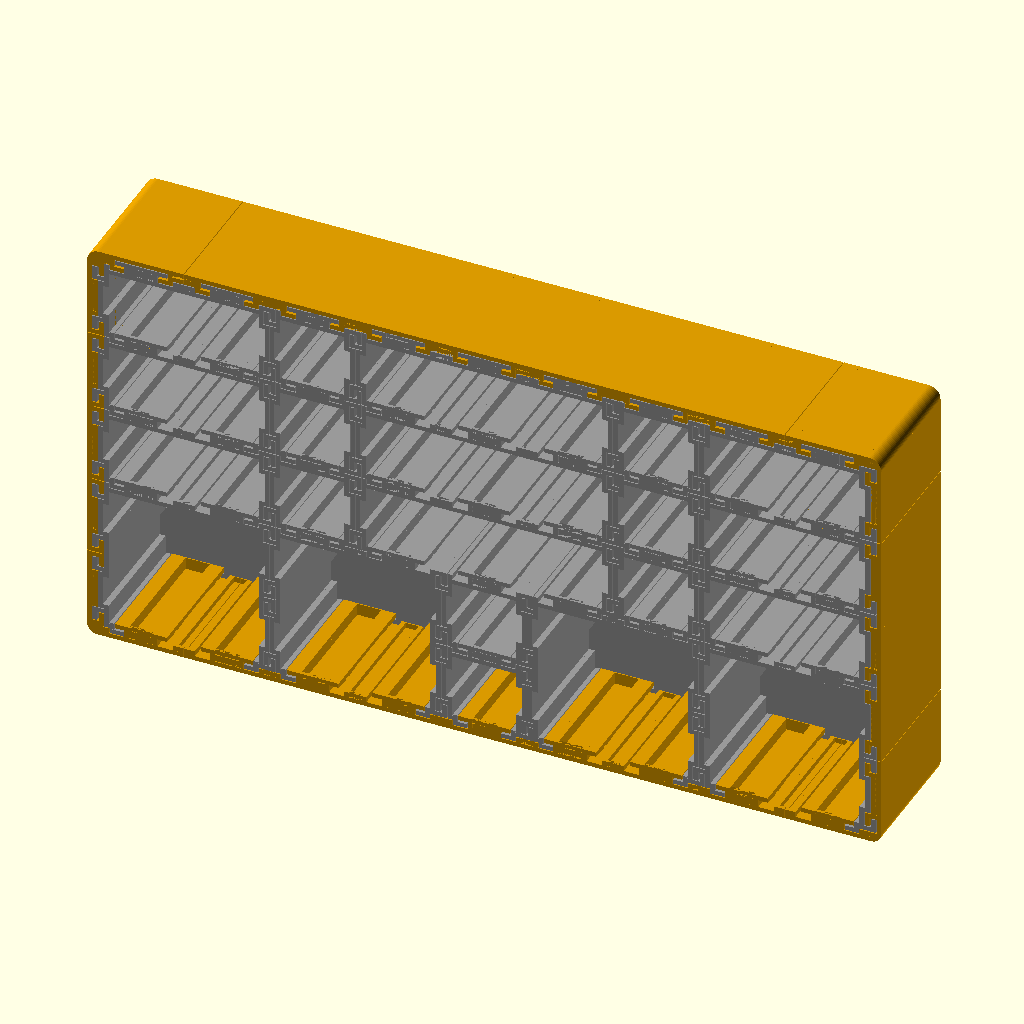
Cell 1 — every parameter at its default value.
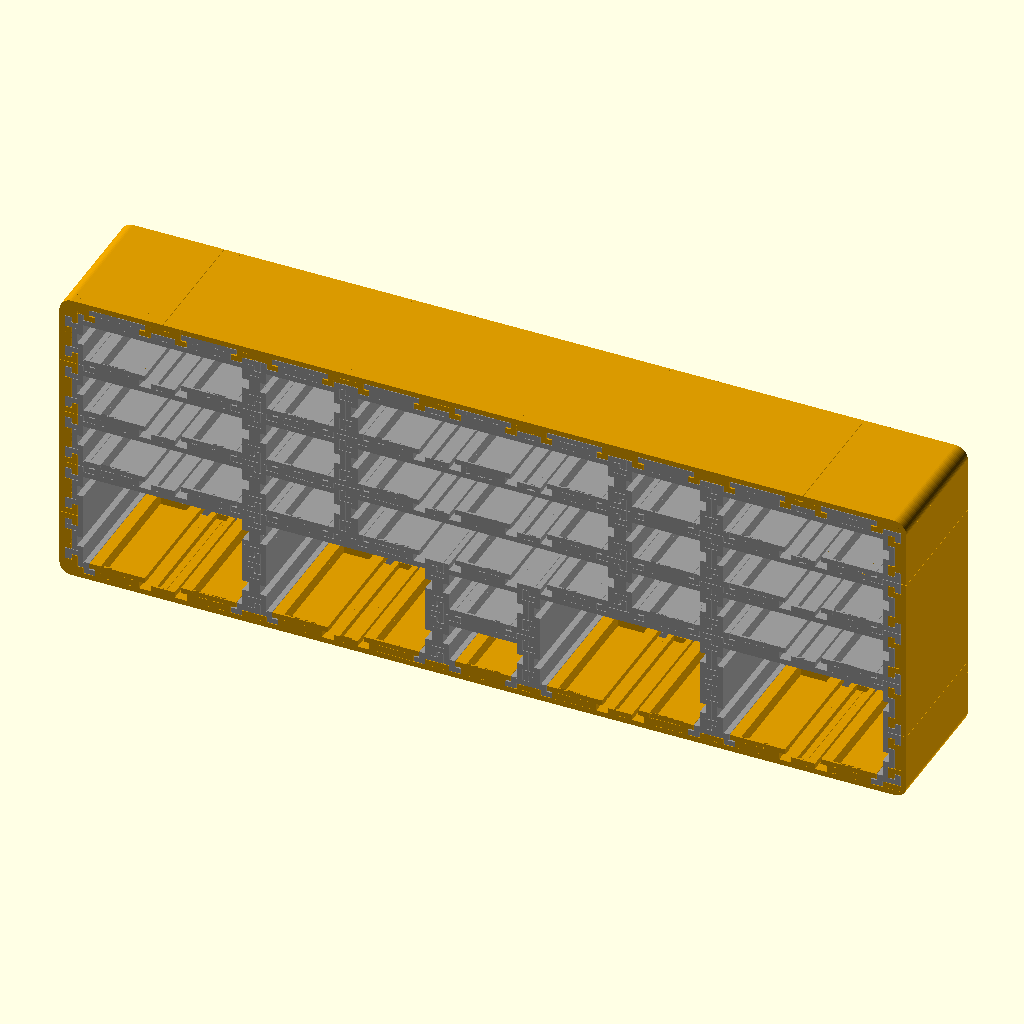
Cell 2 — lineW set to 1.2, the other parameters unchanged.
All cells are drawn from the same view direction (rotation 55°, 0°, 25°, orthographic, colour scheme Cornfield), but the view is re-fitted for each cell, so position and scale can differ between cells as well as the parameter.
The OpenSCAD source (prj/storage/bins copy.scad):
use <nz/nz.scad>


// TODO
//
// Frame
// [x] slide snaps
// [ ] drawer snaps
// [ ] drawer stops
// [ ] bottom hook inserts
// [x] improve fills
//   [x] bFill
//   [x] tBase
//   [x] lSide
//   [x] rSide
//   [x] tlSeamFill
//   [x] trSeamFill
//   [x] tlCorner?
//   [x] trCorner
// Drawers
// [ ] drawers
// [ ] wings
// [ ] ruffles
// [ ] snaps
// [ ] bin ridges?
// Bins
// [ ] bins
// [ ] grooves?
// Bonus
// [ ] either change `sliceN` API to use `align` or change `rect` and `box` to use `centerN`
// [ ] find better solution for adding fudge in `sliceN` functions


$fn = 60;


lineW = 0.6;
layerH0 = 0.45;
layerHN = 0.3;

fWall = lineW*2;
gap = 0.03;
fudge = 0.001;
fudge2 = 0.002;

// b - bin
// d - drawer
// f - frame
bSlopXY = 0.4;
bSlopZ = layerHN;
dSlopXY = 0.6;
dSlopZ = layerHN;
fSlopXY = 0.4;

top = layerHN*3;

bFloor = layerH0 + layerHN*3;
dFloor = layerH0 + layerHN*4;
fFloor = layerH0 + layerHN*3;

// s - snap
sPH = fSlopXY;  // *3/4;         // peak height
sPL = layerHN*2;                 // peak length
sLL = layerRelCeil(sPH);         // lock length
sRL = sLL*6;                     // ramp length
sIL = 0;  // max(sPL*2, sPH*4);  // inset length

bins = [2, 4];

hook = 2.5;  // fWall + fSlopXY/2;
claspW = hook + fWall*2 + fSlopXY/2;
claspD = fWall*2 + fSlopXY/2 + sPH;
hookD = claspD + fSlopXY/2;

function layerRelFloor(h) = div(h, layerHN)*layerHN;
function layerRelCeil(h) = div(h, layerHN)*layerHN + layerHN;
function layerAbsFloor(h) = max(0, div(h-layerH0, layerHN)*layerHN + layerH0);
function layerAbsCeil(h) = layerAbsFloor(h) + layerHN;

binXY = fWall*2 + claspD + fSlopXY + lineW*2 + dSlopXY;
binZ = layerAbsFloor(15);

drawerZ = binZ - layerH0 + layerHN*2 + dFloor;

fGrid = [binXY*(bins.x+1), fWall+hookD+drawerZ+dSlopZ, layerAbsCeil(binXY*bins.y+lineW*2+dSlopXY+fFloor)];



function fillAdjW    (w, flushSides=0) = abs(w) - (1-flushSides)*gap;
function fillWalls   (w, flushSides=0) = div(fillAdjW(w, flushSides) + fudge, fWall+gap);  // `fudge` compensates for some FP precision errors
function fillExtraW  (w, flushSides=0) = max(0, fillAdjW(w, flushSides) - fillWalls(w, flushSides)*(fWall+gap));  // ditto for `max(0, ...)`
function fillExtraGap(w, flushSides=0) = fillExtraW(w, flushSides) / (fillWalls(w, flushSides)*2 + 1-flushSides);
function fillGrid    (w, flushSides=0) = fillExtraGap(w, flushSides)*2 + fWall + gap;
function fillWall    (w, flushSides=0) = fillExtraGap(w, flushSides) + fWall;
function fillGap     (w, flushSides=0) = fillExtraGap(w, flushSides) + gap;



module sliceX(size, translate=[0,0]
, flushT=false, flushB=false, flushL=false, flushR=false
, centerX=false, centerY=false
, cutT=false, cutB=false, cutMid=false, cutAlt=false
) {
  x = abs(size.x);
  y = abs(size.y);
  flushSides = (flushL?1:0) + (flushR?1:0);
  flushEnds  = (flushT?1:0) + (flushB?1:0);
  flushEndOffset = (flushT?fudge/2:0) - (flushB?fudge/2:0);
  fillWalls = fillWalls(x, flushSides);
  fillGrid  = fillGrid (x, flushSides);
  fillWall  = fillWall (x, flushSides);
  fillGap   = fillGap  (x, flushSides);
  tx = translate.x + (centerX ? -size.x/2 : 0) + (size.x<0 ? size.x : 0);
  ty = translate.y + (centerY ? -size.y/2 : 0) + size.y/2;
  module antiChildren(dir) render() difference() {
    translate([flushL?-fudge:0, flushEndOffset]) rect([x+fudge*flushSides, y+fudge*flushEnds], [1,0]);  // bounds for gaps
    intersection() {
      translate([-tx, -ty]) hull() {
        translate([0, dir*y]) offset(delta=-gap) children();
        offset(delta=-gap) children();
      }
      translate([-fudge*2, gap*dir]) rect([x+fudge2*2, y], [1,0]);  // expose only top or bottom
    }
  }
  translate([tx, ty]) {
    if (fillWalls > 0) {
      if (cutMid) translate([flushL?-fudge:0, 0]) rect([x+fudge*flushSides, gap], [1,0]);
      for (i=[0:fillWalls-1]) {
        itx = fillGrid*i - (flushL ? fillGap : 0);
        if (i!=0) translate([itx, flushEndOffset]) rect([fillGap, y+fudge*flushEnds], [1,0]);
        if (cutT || cutB || cutAlt || is_num(cutAlt)) intersection() {
          translate([itx, flushEndOffset]) rect([fillWall+fillGap*2, y+fudge*flushEnds], [1,0]);  // one wall + both gaps
          if (cutT) antiChildren(-1) children();
          if (cutB) antiChildren(1) children();
          if (cutAlt || is_num(cutAlt)) antiChildren((mod(i+(is_num(cutAlt)?cutAlt:0), 2)*2-1)) children();
        }
      }
      if (!flushL) translate([0, flushEndOffset]) rect([fillGap, y+fudge*flushEnds], [1,0]);
      if (!flushR) translate([x-fillGap, flushEndOffset]) rect([fillGap, y+fudge*flushEnds], [1,0]);
    }
    else rect([x, y]);
  }
}

module sliceY(size, translate=[0,0]
, flushT=false, flushB=false, flushL=false, flushR=false
, centerX=false, centerY=false
, cutL=false, cutR=false, cutMid=false, cutAlt=false
) rotate(90) sliceX([size.y, -size.x], [translate.y, -translate.x]
  , flushT=flushL, flushB=flushR, flushL=flushB, flushR=flushT
  , centerX=centerY, centerY=centerX
  , cutT=cutL, cutB=cutR, cutMid=cutMid, cutAlt=cutAlt
  ) rotate(-90) children();

module eSliceX(h, size, translate=[0,0]
, flushT=false, flushB=false, flushL=false, flushR=false
, centerX=false, centerY=false, centerZ=false
, cutT=false, cutB=false, cutMid=false, cutAlt=false
) translate([0, 0, (centerZ?-h/2:0)+(h<0?h:0)])
    if (cutAlt || is_num(cutAlt)) for (i=[0:abs(h)/layerHN-1])
      translate([0, 0, layerHN*i]) extrude(layerHN+(abs(h)/layerHN-1?fudge:0)) sliceX(size, translate
      , flushT=flushT, flushB=flushB, flushL=flushL, flushR=flushR
      , centerX=centerX, centerY=centerY
      , cutT=cutT, cutB=cutB, cutMid=cutMid, cutAlt=mod(i+(is_num(cutAlt)?cutAlt:0), 2)
      ) children();
    else extrude(abs(h)+fudge) sliceX(size, translate
      , flushT=flushT, flushB=flushB, flushL=flushL, flushR=flushR
      , centerX=centerX, centerY=centerY
      , cutT=cutT, cutB=cutB, cutMid=cutMid
      );

module eSliceY(h, size, translate=[0,0]
, flushT=false, flushB=false, flushL=false, flushR=false
, centerX=false, centerY=false, centerZ=false
, cutL=false, cutR=false, cutMid=false, cutAlt=false
) translate([0, 0, (centerZ?-h/2:0)+(h<0?h:0)])
    if (cutAlt || is_num(cutAlt)) for (i=[0:abs(h)/layerHN-1])
      translate([0, 0, layerHN*i]) extrude(layerHN+(abs(h)/layerHN-1?fudge:0)) sliceY(size, translate
      , flushT=flushT, flushB=flushB, flushL=flushL, flushR=flushR
      , centerX=centerX, centerY=centerY
      , cutL=cutL, cutR=cutR, cutMid=cutMid, cutAlt=mod(i+(is_num(cutAlt)?cutAlt:0), 2)
      ) children();
    else extrude(abs(h)+fudge) sliceY(size, translate
      , flushT=flushT, flushB=flushB, flushL=flushL, flushR=flushR
      , centerX=centerX, centerY=centerY
      , cutL=cutL, cutR=cutR, cutMid=cutMid
      );

module eSlice(h, size, translate=[0,0]
, flushT=false, flushB=false, flushL=false, flushR=false
, centerX=false, centerY=false, centerZ=false
, cutT=false, cutB=false, cutL=false, cutR=false
, cutMidX=false, cutMidY=false, cutAltX=false, cutAltY=false
) if (fillExtraGap(size.x, (flushL?1:0)+(flushR?1:0)) < fillExtraGap(size.y, (flushT?1:0)+(flushB?1:0)))
    eSliceX(h, size, translate
    , flushT=flushT, flushB=flushB, flushL=flushL, flushR=flushR
    , centerX=centerX, centerY=centerY, centerZ=centerZ
    , cutT=cutT, cutB=cutB, cutMid=cutMidX, cutAlt=cutAltX
    ) children();
  else
    eSliceY(h, size, translate
    , flushT=flushT, flushB=flushB, flushL=flushL, flushR=flushR
    , centerX=centerX, centerY=centerY, centerZ=centerZ
    , cutL=cutL, cutR=cutR, cutMid=cutMidY, cutAlt=cutAltY
    ) children();



// intermediate calculations
fTopOY = fGrid.y/2 - fSlopXY/4;
fSideOX = fGrid.x/2 - claspD/2 - fSlopXY/2;
fBulgeOX = fGrid.x/2 - fSlopXY/4;
fBulgeOY = fTopOY - claspW - fSlopXY/2;
fBulgeIY = fBulgeOY - fWall;
fWallGrid = fWall + fSlopXY/2;
fWall2 = fWallGrid + fWall;



module hook(dir, d=hookD, hang=gap) translate([-dir*claspW/2, 0]) {
  translate([0, -hang]) rect([fWall*dir, d+hang]);
  translate([0, d]) rect([(fWall+hook)*dir, -fWall]);
}

module snap(dir, d=hookD, hang=gap) {
  extrude(fGrid.z) translate([-dir*claspW/2, -hang]) rect([fWall*dir, d+hang]);
  translate([-dir*claspW/2, d]) rotate([180,270,0]) extrude((fWall+hook)*dir) children();
}

// module bump() polygon(
// [ [                          0               , 0        ]
// , [                          0               , fWall    ]
// , [layerAbsFloor(        sIL+sRL+sPL        ), fWall    ]
// , [layerAbsFloor(        sIL+sRL+sPL  +sPH  ), fWall+sPH]
// , [layerAbsCeil (        sIL+sRL+sPL*2+sPH  ), fWall+sPH]
// , [layerAbsCeil (        sIL+sRL+sPL*2+sPH*2), fWall    ]
// , [layerAbsFloor(fGrid.z-sIL-sRL-sPL*2-sPH*2), fWall    ]
// , [layerAbsFloor(fGrid.z-sIL-sRL-sPL*2-sPH  ), fWall+sPH]
// , [layerAbsCeil (fGrid.z-sIL-sRL-sPL  -sPH  ), fWall+sPH]
// , [layerAbsCeil (fGrid.z-sIL-sRL-sPL        ), fWall    ]
// , [              fGrid.z                     , fWall    ]
// , [              fGrid.z                     , 0        ]
// ]);

// module dent() polygon(
// [ [                      0                     , 0        ]
// , [                      0                     , fWall    ]
// , [layerAbsFloor(        sIL                  ), fWall    ]
// , [layerAbsFloor(        sIL+sRL              ), fWall+sPH]
// , [layerAbsFloor(        sIL+sRL  +sPL        ), fWall+sPH]
// , [layerAbsFloor(        sIL+sRL  +sPL  +sPH*1), fWall    ]
// , [layerAbsCeil (        sIL+sRL  +sPL*2+sPH*1), fWall    ]
// , [layerAbsCeil (        sIL+sRL  +sPL*2+sPH*2), fWall+sPH]
// , [layerAbsCeil (        sIL+sRL  +sPL*3+sPH*2), fWall+sPH]
// , [layerAbsCeil (        sIL+sRL*2+sPL*3+sPH*2), fWall    ]
// , [layerAbsFloor(fGrid.z-sIL-sRL*2-sPL*3-sPH*2), fWall    ]
// , [layerAbsFloor(fGrid.z-sIL-sRL  -sPL*3-sPH*2), fWall+sPH]
// , [layerAbsFloor(fGrid.z-sIL-sRL  -sPL*2-sPH*2), fWall+sPH]
// , [layerAbsFloor(fGrid.z-sIL-sRL  -sPL*2-sPH*1), fWall    ]
// , [layerAbsCeil (fGrid.z-sIL-sRL  -sPL  -sPH*1), fWall    ]
// , [layerAbsCeil (fGrid.z-sIL-sRL  -sPL        ), fWall+sPH]
// , [layerAbsCeil (fGrid.z-sIL-sRL              ), fWall+sPH]
// , [layerAbsCeil (fGrid.z-sIL                  ), fWall    ]
// , [              fGrid.z                       , fWall    ]
// , [              fGrid.z                       , 0        ]
// ]);

module bump() polygon(
[ [        0                          , 0        ]
, [        0                          , fWall    ]
, [layerH0-layerHN+sIL+sRL+sPL        , fWall    ]
, [layerH0-layerHN+sIL+sRL+sPL  +sLL  , fWall+sPH]  // peak
, [layerH0-layerHN+sIL+sRL+sPL*2+sLL  , fWall+sPH]  // peak
, [layerH0-layerHN+sIL+sRL+sPL*2+sLL*2, fWall    ]
, [        fGrid.z-sIL-sRL-sPL*2-sLL*2, fWall    ]
, [        fGrid.z-sIL-sRL-sPL*2-sLL  , fWall+sPH]  // peak
, [        fGrid.z-sIL-sRL-sPL  -sLL  , fWall+sPH]  // peak
, [        fGrid.z-sIL-sRL-sPL        , fWall    ]
, [        fGrid.z                    , fWall    ]
, [        fGrid.z                    , 0        ]
]);

module dent() polygon(
[ [        0                            , 0        ]
, [        0                            , fWall    ]
, [layerH0-layerHN+sIL                  , fWall    ]
, [layerH0-layerHN+sIL+sRL              , fWall+sPH]
, [layerH0-layerHN+sIL+sRL  +sPL        , fWall+sPH]
, [layerH0-layerHN+sIL+sRL  +sPL  +sLL  , fWall    ]  // peak
, [layerH0-layerHN+sIL+sRL  +sPL*2+sLL  , fWall    ]  // peak
, [layerH0-layerHN+sIL+sRL  +sPL*2+sLL*2, fWall+sPH]
, [layerH0-layerHN+sIL+sRL  +sPL*3+sLL*2, fWall+sPH]
, [layerH0-layerHN+sIL+sRL*2+sPL*3+sLL*2, fWall    ]
, [        fGrid.z-sIL-sRL*2-sPL*3-sLL*2, fWall    ]
, [        fGrid.z-sIL-sRL  -sPL*3-sLL*2, fWall+sPH]
, [        fGrid.z-sIL-sRL  -sPL*2-sLL*2, fWall+sPH]
, [        fGrid.z-sIL-sRL  -sPL*2-sLL  , fWall    ]  // peak
, [        fGrid.z-sIL-sRL  -sPL  -sLL  , fWall    ]  // peak
, [        fGrid.z-sIL-sRL  -sPL        , fWall+sPH]
, [        fGrid.z-sIL-sRL              , fWall+sPH]
, [        fGrid.z-sIL                  , fWall    ]
, [        fGrid.z                      , fWall    ]
, [        fGrid.z                      , 0        ]
]);

// module tHooks()             flipX() translate([fSideOX-fWallGrid-claspW/2, fTopOY-fWallGrid])       hook( 1);
module bHooks() rotate(180) flipX() translate([fSideOX-fWallGrid-claspW/2, fTopOY+fWallGrid-hookD]) hook(-1);
// module lHooks() rotate(90)  flipX() translate([fTopOY-claspW/2, fSideOX]) hook( 1);
// module rHooks() rotate(270) flipX() translate([fTopOY-claspW/2, fSideOX]) hook(-1);

// module blHook(d=hookD, hang=gap) rotate(180) translate([ fSideOX-fWallGrid-claspW/2, fTopOY+fWallGrid-hookD]) hook(-1, d, hang);
// module brHook(d=hookD, hang=gap) rotate(180) translate([-fSideOX+fWallGrid+claspW/2, fTopOY+fWallGrid-hookD]) hook( 1, d, hang);

module tSnaps()             flipX() translate([fSideOX-fWallGrid-claspW/2, fTopOY-fWallGrid])       snap( 1) dent();
module bSnaps() rotate(180) flipX() translate([fSideOX-fWallGrid-claspW/2, fTopOY+fWallGrid-hookD]) snap(-1) bump();
module lSnaps() rotate(90)  flipX() translate([fTopOY-claspW/2, fSideOX]) snap( 1) dent();
module rSnaps() rotate(270) flipX() translate([fTopOY-claspW/2, fSideOX]) snap(-1) bump();

module blSnap(d=hookD, hang=gap) rotate(180) translate([ fSideOX-fWallGrid-claspW/2, fTopOY+fWallGrid-hookD]) snap(-1, d, hang) bump();
module brSnap(d=hookD, hang=gap) rotate(180) translate([-fSideOX+fWallGrid+claspW/2, fTopOY+fWallGrid-hookD]) snap( 1, d, hang) bump();

// bSnaps();



module tlSeamFill(l) translate([fGrid.x*l-fBulgeOX, claspD-fTopOY]) {
  rB = [fBulgeOX-fSideOX+fWall2, -claspD];
  rL = rB - [fWall, -fWall];
  extrude(fFloor) rect(rB);
  translate([0, 0, fGrid.z-top]) difference() {
    hull() {
      extrude(top) rect(rB);
      extrude(rL.y) rect([rB.x, -fWall]);
    }
    translate([0, -fWall]) {
      eSliceX(rL.y, rL, flushL=true);
      eSliceX(top, [rL.x, rL.y+fWall], flushL=true, cutAlt=true);
      // doesn't seem to be ncessary:
      // eSliceY(top, [rL.x, -fWall], translate=[0, rL.y+fWall], flushL=true, flushT=true, flushB=true);
    }
  }
}

module trSeamFill(r) translate([fGrid.x*r+fBulgeOX, claspD-fTopOY]) {
  rB = [fSideOX-fBulgeOX-fWall2, -claspD];
  rL = rB - [-fWall, -fWall];
  extrude(fFloor) rect(rB);
  translate([0, 0, fGrid.z-top]) difference() {
    hull() {
      extrude(top) rect(rB);
      extrude(rL.y) rect([rB.x, -fWall]);
    }
    translate([0, -fWall]) {
      eSliceX(rL.y, rL, flushR=true);
      eSliceX(top, [rL.x, rL.y+fWall], flushR=true, cutAlt=true);
      // doesn't seem to be ncessary:
      // eSliceY(top, [rL.x, -fWall], translate=[0, rL.y+fWall], flushR=true, flushT=true, flushB=true);
    }
  }
}

module bFill() translate([0, fTopOY-fWall2]) {
  rB = [fSideOX*2-fSlopXY-claspW*2, hookD+fWall];
  rL = rB - [fWall*2, fWall];
  extrude(fFloor) rect(rB, [0,1]);
  translate([0, 0, fGrid.z-top]) difference() {
    hull() {
      extrude(top) rect(rB, [0,1]);
      extrude(-rL.y) rect([rB.x, fWall], [0,1]);
    }
    translate([0, fWall]) {
      eSliceX(-rL.y, rL, centerX=true);
      eSliceX(top, [rL.x, rL.y-fWall], centerX=true, cutAlt=true);
      eSliceY(top, [rL.x, fWall], translate=[0, rL.y-fWall], flushT=true, flushB=true, centerX=true, cutAlt=true);
    }
  }
}

module bSeamFill() translate([fGrid.x/2, fTopOY-fWall2]) {
  rB = [claspD+fWallGrid*2, fWall2];
  rL = rB - [fWall*2, fWall];
  extrude(fFloor) rect(rB, [0,1]);
  translate([0, 0, fGrid.z-top]) difference() {
    hull() {
      extrude(top) rect(rB, [0,1]);
      extrude(-rL.y) rect([rB.x, fWall], [0,1]);
    }
    translate([0, fWall]) {
      eSliceX(-rL.y, rL, centerX=true);
      eSliceY(top, rL, flushT=true, centerX=true, cutAlt=true);
    }
  }
}

module blSeamFill(l) translate([fGrid.x*l-fBulgeOX, fTopOY-fWall2]) {
  rB = [fBulgeOX-fSideOX+fWall, fWall2];
  rL = rB - [fWall, fWall];
  extrude(fFloor) rect(rB);
  translate([0, 0, fGrid.z-top]) difference() {
    hull() {
      extrude(top) rect(rB);
      extrude(-rL.y) rect([rB.x, fWall]);
    }
    translate([0, fWall]) {
      eSliceX(-rL.y, rL, flushL=true);
      eSliceY(top, rL, flushT=true, flushL=true);
    }
  }
}

module brSeamFill(r) translate([fGrid.x*r+fBulgeOX, fTopOY-fWall2]) {
  rB = [fSideOX-fBulgeOX-fWall, fWall2];
  rL = rB - [-fWall, fWall];
  extrude(fFloor) rect(rB);
  translate([0, 0, fGrid.z-top]) difference() {
    hull() {
      extrude(top) rect(rB);
      extrude(-rL.y) rect([rB.x, fWall]);
    }
    translate([0, fWall]) {
      eSliceX(-rL.y, rL, flushR=true);
      eSliceY(top, rL, flushT=true, flushR=true);
    }
  }
}



module tBase(l=0, r=0) if (l<=r) for (i=[l:r]) translate([fGrid.x*i, 0]) {
  bSnaps();
  if (i!=r) translate([fGrid.x/2, claspD-fTopOY]) {
    rB = [claspD+fWall2*2+fSlopXY, -claspD];
    rL = rB - [fWall*2, -fWall];
    extrude(fFloor) rect(rB, [0,1]);
    translate([0, 0, fGrid.z-top]) difference() {
      hull() {
        extrude(top) rect(rB, [0,1]);
        extrude(rL.y) rect([rB.x, -fWall], [0,1]);
      }
      translate([0, -fWall]) {
        eSliceX(rL.y, rL, centerX=true);
        eSliceX(top, [rL.x, rL.y+fWall], centerX=true, cutAlt=true);
        eSliceY(top, [rL.x, -fWall], translate=[0, rL.y+fWall], flushT=true, flushB=true, centerX=true, cutAlt=true);
      }
    }
  }
}

module bBase(l=0, r=0) if (l<=r) for (i=[l:r]) translate([fGrid.x*i, 0]) {
  extrude(fGrid.z) flipX() translate([fGrid.x/2-claspD/2-fSlopXY/2, fGrid.y/2-fSlopXY/4]) rect([-fWall, -fWall2]);
  tSnaps();
  if (i!=r) bSeamFill();
  bFill();
}



module tSide(l=0, r=0) {
  if (l<=r) {
    extrude(fGrid.z) translate([fGrid.x*l-fBulgeOX, hookD+fSlopXY/4-fGrid.y/2-fWallGrid]) rect([fGrid.x*(r-l)+fBulgeOX*2, fWall]);
    tlSeamFill(l);
    trSeamFill(r);
  }
  tBase(l=l, r=r);
}

module bSide(l=0, r=0) {
  if (l<=r) {
    extrude(fGrid.z) translate([fGrid.x*l-fBulgeOX, fTopOY-fWallGrid]) rect([fGrid.x*(r-l)+fBulgeOX*2, -fWall]);
    blSeamFill(l);
    brSeamFill(r);
  }
  bBase(l=l, r=r);
}

module lSide(b=0, t=0) if (b<=t) {
  extrude(fGrid.z) translate([fSideOX, fGrid.y*b-fTopOY]) rect([-fWall, fGrid.y*(t-b)+fTopOY*2]);
  for (i=[b:t]) translate([0, fGrid.y*i]) rSnaps();
  extrude(fFloor) for (i=[b:t]) if (i!=b) translate([fSideOX-fWall, fGrid.y*(i-0.5)]) rect([claspD+fWallGrid, fWall2], [1,0]);
  for (i=[b:t]) translate([fBulgeOX+(fSideOX-fBulgeOX-fWall), fGrid.y*i]) {
    rB = [-fSideOX+fBulgeOX+fWall, fTopOY*2-claspW*2-fSlopXY];
    rL = rB - [fWall, 0];
    extrude(fFloor) rect(rB, [1,0]);
    translate([0, 0, fGrid.z-top]) difference() {
      hull() {
        extrude(top) rect(rB, [1,0]);
        extrude(-rL.x) rect([fWall, rB.y], [1,0]);
      }
      translate([fWall, 0]) {
        eSliceY(-rL.x, rL, flushT=true, flushB=true, centerY=true);
        eSliceY(top, [rL.x-fWall, rL.y-fWall*2], centerY=true, cutAlt=true);
        eSliceX(top, [fWall, rL.y-fWall*2], translate=[rL.x-fWall, 0], flushL=true, flushR=true, centerY=true, cutAlt=true);
      }
    }
  }
}

module rSide(b=0, t=0) if (b<=t) {
  extrude(fGrid.z) translate([-fSideOX, fGrid.y*b-fTopOY]) rect([fWall, fGrid.y*(t-b)+fTopOY*2]);
  for (i=[b:t]) translate([0, fGrid.y*i]) lSnaps();
  for (i=[b:t]) translate([-fBulgeOX+(fBulgeOX+fWall-fSideOX), fGrid.y*i]) {
    rB = [-fBulgeOX-fWall+fSideOX, fTopOY*2-claspW*2+fWall*2];
    rL = rB - [-fWall, fWall*2];
    extrude(fFloor) rect(rB, [1,0]);
    translate([0, 0, fGrid.z-top]) difference() {
      hull() {
        extrude(top) rect(rB, [1,0]);
        extrude(rL.x) rect([-fWall, rB.y], [1,0]);
      }
      translate([-fWall, 0]) {
        eSliceY(rL.x, rL, centerY=true);
        eSliceY(top, [rL.x+fWall, rL.y], centerY=true, cutAlt=true);
        eSliceX(top, [-fWall, rL.y], translate=[rL.x+fWall, 0], flushL=true, flushR=true, centerY=true, cutAlt=true);
      }
    }
  }
}



module corner(edge, r, align) translate([(fGrid.x-edge)*align.x, (fGrid.y-fTopOY)*align.y]) difference() {
  circle(r=r);
  circle(r=r-fWall);
  translate([0, -align.y*(r-fWall)]) rect([r*2*align.x, r*2*align.y]);
  translate([-align.x*(r-fWall), 0]) rect([r*2*align.x, r*2*align.y]);
}

module cornerMask(edge, r, align) translate([(fGrid.x-edge)*align.x, (fGrid.y-fTopOY)*align.y]) {
  circle(r=r);
  translate([0, -align.y*r]) rect([(fGrid.x/2+edge)*align.x, (fGrid.y+r-fSlopXY/4)*align.y]);
  translate([-align.x*r, 0]) rect([(fGrid.x/2+edge+r)*align.x, (fGrid.y-fSlopXY/4)*align.y]);
}

module cornerFloor(edge, r, size, align) intersection() {
  translate([(fGrid.x-edge-r)*align.x, (fGrid.y-fTopOY-r)*align.y]) rect([size.x*align.x, size.y*align.y]);
  cornerMask(edge, r, align);
}



module tlCorner(b=-1, r=1) {
  edge = fSideOX + fWallGrid;
  fillet = claspD + fSlopXY/2;
  if (1 <= r) {
    extrude(fGrid.z) {
      translate([fGrid.x-edge, hookD+fSlopXY/4-fGrid.y/2-fWallGrid]) rect([fGrid.x*(r-1)+fBulgeOX+edge, fWall]);
      corner(edge, fillet, [1,-1]);
    }
    trSeamFill(r);
    rIB = [claspD+fWallGrid*3, -fillet+fSlopXY/2];
    rIL = [fWall+fSlopXY, rIB.y+fWall];
    rOB = [claspD+fWallGrid, -fillet-fWall];
    rOL = rOB - [fWall, -fWall*2];
    align = [1, -1];
    tx = fGrid.x-edge-fillet;
    ty = -fGrid.y+fTopOY+fillet;
    extrude(fFloor) {
      intersection() {
        translate([tx, ty]) rect(rIB);
        cornerMask(edge, fillet, align);
      }
      intersection() {
        translate([tx, ty]) rect(rOB);
        cornerMask(edge, fillet, align);
      }
    }
    translate([0, 0, fGrid.z-top]) difference() {
      intersection() {
        translate([tx, ty]) {
          hull() {
            extrude(top) rect(rIB);
            extrude(rIL.y) rect([rIB.x, -fWall]);
          }
          hull() {
            extrude(top) rect([rOB.x, rOB.y+fWall]);
            extrude(rOL.y) rect([rOB.x, -fWall]);
          }
        }
        extrude((min(rIL.y, rOL.y)-top)*2, center=true) cornerMask(edge, fillet, align);
      }
      eSliceX(rOL.y, rOL, translate=[tx+fWall, ty-fWall], flushR=true);
      eSliceX(rIL.y, rIL, translate=[tx+rOB.x, ty-fWall]);
      eSliceX(top, rOL, translate=[tx+fWall, ty-fWall], flushR=true, cutAlt=1) offset(delta=-fWall) cornerMask(edge, fillet, align);
      eSliceX(top, [rIL.x, rIL.y+fWall], translate=[tx+rOB.x, ty-fWall], cutAlt=1);
      eSliceY(top, [rIL.x, -fWall], translate=[tx+rOB.x, ty+rIL.y], flushT=true, flushB=true, cutAlt=true);
    }
  }
  tBase(l=1, r=r);
  lSide(b=b, t=-1);
}

module trCorner(b=-1, l=-1) {
  edge = fSideOX + fWallGrid;
  fillet = claspD + fSlopXY/2;
  if (l <= -1) {
    extrude(fGrid.z) {
      translate([edge-fGrid.x, hookD+fSlopXY/4-fGrid.y/2-fWallGrid]) rect([fGrid.x*(l+1)-fBulgeOX-edge, fWall]);
      corner(edge, fillet, [-1,-1]);
    }
    tlSeamFill(l);
    rB = [-claspD-fWallGrid*3, -fillet+fSlopXY/2];
    rL = rB - [-fWall*2, -fWall];
    align = [-1, -1];
    tx = -fGrid.x+edge+fillet;
    ty = -fGrid.y+fTopOY+fillet;
    extrude(fFloor) intersection() {
      translate([tx, ty]) rect(rB);
      cornerMask(edge, fillet, align);
    }
    translate([0, 0, fGrid.z-top]) difference() {
      intersection() {
        translate([tx, ty]) hull() {
          extrude(top) rect(rB);
          extrude(rL.y) rect([rB.x, -fWall]);
        }
        extrude((rL.y-top)*2, center=true) cornerMask(edge, fillet, align);
      }
      eSliceX(rL.y, rL, translate=[tx-fWall, ty-fWall]);
      eSliceX(top, [rL.x, rL.y+fWall], translate=[tx-fWall, ty-fWall], cutAlt=true) offset(delta=-fWall) cornerMask(edge, fillet, align);
      eSliceY(top, [rL.x, -fWall], translate=[tx-fWall, ty+rL.y], flushT=true, flushB=true, cutAlt=1) offset(delta=-fWall) cornerMask(edge, fillet, align);
    }
  }
  tBase(l=l, r=-1);
  rSide(b=b, t=-1);
}

module blCorner(t=1, r=1) {
  edge = fGrid.x/2 + claspD/2 - fWallGrid;
  fillet = fWallGrid*2;
  if (1 <= r) {
    extrude(fGrid.z) {
      translate([fGrid.x-edge, fTopOY-fWallGrid]) rect([fGrid.x*(r-1)+fBulgeOX+edge, -fWall]);
      corner(edge, fillet, [1,1]);
    }
    brSeamFill(r);
    rIB = [claspD+fWallGrid*2, fillet-fSlopXY/2];
    rIL = [fSlopXY/2, rIB.y-fWall];
    rOB = [claspD+fWallGrid, fillet+fWall];
    rOL = rOB - [fWall, fWall*2];
    align = [1, 1];
    tx = fGrid.x-edge-fillet;
    ty = fGrid.y-fTopOY-fillet;
    extrude(fFloor) {
      intersection() {
        translate([tx, ty]) rect(rIB);
        cornerMask(edge, fillet, align);
      }
      intersection() {
        translate([tx, ty]) rect(rOB);
        cornerMask(edge, fillet, align);
      }
    }
    translate([0, 0, fGrid.z-top]) difference() {
      intersection() {
        translate([tx, ty]) {
          hull() {
            extrude(top) rect(rIB);
            // extrude(-rIL.y) rect([rIB.x, fWall]);  // too narrow to print
          }
          hull() {
            extrude(top) rect([rOB.x, rOB.y-fWall]);
            extrude(-rOL.y) rect([rOB.x, fWall]);
          }
        }
        extrude((max(rIL.y, rOL.y)+top)*2, center=true) cornerMask(edge, fillet, align);
      }
      // eSliceX(rIL.y, rIL, translate=[tx+claspD+fWallGrid, ty-fWall]);
      eSliceX(-rOL.y, rOL, translate=[tx+fWall, ty+fWall], flushR=true);
      eSliceY(top, rIL, translate=[tx+claspD+fWallGrid, ty+fWall], flushT=true, cutAlt=true);
      eSliceX(top, rOL, translate=[tx+fWall, ty+fWall], flushR=true, cutAlt=1) offset(delta=-fWall) cornerMask(edge, fillet, align);
    }
  }
  bBase(l=1, r=r);
  lSide(b=1, t=t);
}

module brCorner(t=1, l=-1) {
  edge = fGrid.x/2 + claspD/2 - fWallGrid;
  fillet = fWallGrid*2;
  if (l <= -1) {
    extrude(fGrid.z) {
      translate([edge-fGrid.x, fTopOY-fWallGrid]) rect([fGrid.x*(l+1)-fBulgeOX-edge, -fWall]);
      corner(edge, fillet, [-1,1]);
    }
    blSeamFill(l);
    rB = [-claspD-fWallGrid*2, fillet-fSlopXY/2];
    rL = rB - [-fWall*2, +fWall];
    align = [-1, 1];
    tx = -fGrid.x+edge+fillet;
    ty = fGrid.y-fTopOY-fillet;
    extrude(fFloor) intersection() {
      translate([tx, ty]) rect(rB);
      cornerMask(edge, fillet, align);
    }
    translate([0, 0, fGrid.z-top]) difference() {
      intersection() {
        translate([tx, ty]) hull() {
          extrude(top) rect(rB);
          extrude(-rL.y) rect([rB.x, fWall]);
        }
        extrude((rL.y+top)*2, center=true) cornerMask(edge, fillet, align);
      }
      eSliceX(-rL.y, rL, translate=[tx-fWall, ty+fWall]);
      eSliceY(top, rL, translate=[tx-fWall, ty+fWall], flushT=true, cutAlt=true) offset(delta=-fWall) cornerMask(edge, fillet, align);
    }
  }
  bBase(l=l, r=-1);
  rSide(b=1, t=t);
}



module perimeter(t=0, b=0, l=0, r=0) {
  translate([0, fGrid.y*(t+1)]) tSide(l+1, r-1);
  translate([0, fGrid.y*(b-1)]) bSide(l+1, r-1);
  translate([fGrid.x*(l-1), 0]) lSide(b+1, t-1);
  translate([fGrid.x*(r+1), 0]) rSide(b+1, t-1);
  translate([fGrid.x*(l-1), fGrid.y*(t+1)]) tlCorner(b=-1, r= 1);
  translate([fGrid.x*(r+1), fGrid.y*(t+1)]) trCorner(b=-1, l=-1);
  translate([fGrid.x*(l-1), fGrid.y*(b-1)]) blCorner(t= 1, r= 1);
  translate([fGrid.x*(r+1), fGrid.y*(b-1)]) brCorner(t= 1, l=-1);
}



module frame(t=0, b=0, l=0, r=0) {

  module bulge() extrude(fGrid.z) translate([0, fBulgeOX]) {
    flipX() translate([fBulgeOY, 0]) rect([-fWall, fSideOX-fBulgeOX-fWall]);
    rect([fBulgeOY*2, -fWall], [0,1]);
  }

  module lBulge() rotate(90)  bulge();
  module rBulge() rotate(270) bulge();

  module tFrame(l=0, r=0) {
    for (i=[l:r]) translate([fGrid.x*i, 0]) {
      tSnaps();
      extrude(fGrid.z) flipX() translate([fGrid.x/2-claspD/2-fSlopXY/2, fGrid.y/2-fSlopXY/4]) rect([-fWall, -fWall2]);
    }
    extrude(fGrid.z) translate([fGrid.x*r+fSideOX, fTopOY-fWallGrid]) rect([fGrid.x*(l-r)-fSideOX*2, -fWall]);
  }

  module bFrame(l=0, r=0) {
    translate([fGrid.x*l, fWall+fWallGrid-hookD]) blSnap(fWall2, claspD-fWall2);
    translate([fGrid.x*r, fWall+fWallGrid-hookD]) brSnap(fWall2, claspD-fWall2);
    extrude(fGrid.z) {
      translate([fGrid.x*r+fSideOX, -fTopOY]) rect([-fWall2, fWall]);
      translate([fGrid.x*l-fSideOX, -fTopOY]) rect([ fWall2, fWall]);
    }
  }

  module lFrame(b=0, t=0) {
    for (i=[b:t]) translate([0, fGrid.y*i]) {
      lSnaps();
      lBulge();
      if (i < t) extrude(fGrid.z) translate([-fSideOX, fBulgeIY]) rect([fWall, fGrid.y-2*fBulgeIY]);
    }
    extrude(fGrid.z) {
      translate([-fSideOX, fGrid.y*t+fBulgeIY]) rect([fWall, fTopOY-fBulgeIY]);
      translate([-fSideOX, fGrid.y*b-fBulgeIY]) rect([fWall, fBulgeIY-fTopOY]);
    }
  }

  module rFrame(b=0, t=0) {
    for (i=[b:t]) translate([0, fGrid.y*i]) {
      rSnaps();
      rBulge();
      if (i < t) extrude(fGrid.z) translate([fSideOX, fBulgeIY]) rect([fWall, fGrid.y-2*fBulgeIY], [-1,1]);
    }
    extrude(fGrid.z) {
      translate([fSideOX, fGrid.y*t+fBulgeIY]) rect([-fWall, fTopOY-fBulgeIY]);
      translate([fSideOX, fGrid.y*b-fBulgeIY]) rect([-fWall, fBulgeIY-fTopOY]);
    }
  }

  translate([0, fGrid.y*t]) tFrame(l, r);
  translate([0, fGrid.y*b]) bFrame(l, r);
  translate([fGrid.x*l, 0]) lFrame(b, t);
  translate([fGrid.x*r, 0]) rFrame(b, t);

  extrude(fFloor) {
    translate([fGrid.x*r+fSideOX, fGrid.y*t+fTopOY-fWallGrid]) rect([fGrid.x*(l-r)-fSideOX*2, fGrid.y*(b-t)-fTopOY*2+claspD+fSlopXY/2]);
    translate([fGrid.x*r+fSideOX, fGrid.y*t+fTopOY-fWallGrid]) rect([-fWall2, fGrid.y*(b-t)-fTopOY*2+fWallGrid]);
    translate([fGrid.x*l-fSideOX, fGrid.y*t+fTopOY-fWallGrid]) rect([ fWall2, fGrid.y*(b-t)-fTopOY*2+fWallGrid]);
    for (i=[b:t]) if (i!=b) translate([fGrid.x*(r+0.5)+claspD/2, fGrid.y*(i-0.5)]) rect([-claspD-fWallGrid, -fWall2], [1,0]);
    for (i=[b:t]) translate([fGrid.x*l-fBulgeOX, fGrid.y*i]) rect([fBulgeOX-fSideOX+fWall, fTopOY*2-claspW*2+fWall*2], [1,0]);
    for (i=[b:t]) translate([fGrid.x*r+fBulgeOX, fGrid.y*i+fBulgeOY]) rect([fGrid.x*(l-r)-fBulgeOX*2, -fBulgeOY*2]);
    // TODO: make clip-in top version
    for (i=[l:r]) if (i!=r) translate([fGrid.x*(i+0.5), fGrid.y*b-fTopOY]) rect([claspD+fWallGrid*4, hookD], [0,1]);
    for (i=[l:r]) translate([fGrid.x*i, fGrid.y*b]) bHooks();
  }
  for (i=[l:r]) if (i!=r) translate([fGrid.x*i, fGrid.y*t]) bSeamFill();
  for (i=[l:r]) translate([fGrid.x*i, fGrid.y*t]) bFill();
}

module drawer(units) {

}

module bin(fraction, space) {

}





module demoFrame() {
  color([0.6,0.6,0.6,1])
    rotate([90]) {
      // translate([0,0,300]) frame();
      // translate([-fGrid.x/2, -fGrid.y/2, 150]) frame(t=1, b=0, l=0, r=1);

      frame(t= 2, b= 2, l=-4, r=-3);
      frame(t= 1, b= 1, l=-4, r=-3);
      frame(t= 0, b= 0, l=-4, r=-3);
      frame(t=-1, b=-2, l=-4, r=-3);

      frame(t= 2, b= 2, l=-2, r=-2);
      frame(t= 1, b= 1, l=-2, r=-2);
      frame(t= 0, b= 0, l=-2, r=-2);
      frame(t=-1, b=-2, l=-2, r=-1);

      frame(t= 2, b= 2, l=-1, r=1);
      frame(t= 1, b= 1, l=-1, r=1);
      frame(t= 0, b= 0, l=-1, r=1);

      frame(t=-1, b=-1, l= 0, r= 0);
      frame(t=-2, b=-2, l= 0, r= 0);

      frame(t= 2, b= 2, l= 2, r= 2);
      frame(t= 1, b= 1, l= 2, r= 2);
      frame(t= 0, b= 0, l= 2, r= 2);
      frame(t=-1, b=-2, l= 1, r= 2);

      frame(t= 2, b= 2, l= 3, r= 4);
      frame(t= 1, b= 1, l= 3, r= 4);
      frame(t= 0, b= 0, l= 3, r= 4);
      frame(t=-1, b=-2, l= 3, r= 4);
    }
  color([0.85,0.6,0.0,1])
    rotate([90]) {
      perimeter(t=2, b=-2, l=-4, r=4);
  }
}

demoFrame();

// frame();
// frame(t=1, b=-1, l=-1, r=1);

// color([0.5,0.5,0.5,1]) extrude(fGrid.z) perimeter();
// color([0.5,0.5,0.5,1]) extrude(fGrid.z) perimeter(t=1, b=-2, l=-1, r=2);


// box([212, 1, 1], [0,0,0]);


// translate([0,7,0]) tSide(-1,1);
// translate([0,-7,0]) bSide(-1,1);
// tlCorner();
// trCorner();
// blCorner();
// brCorner();



module demoFill(w) {
  echo(flush=2, fillWalls=fillWalls(w, 2), fillExtraW=fillExtraW(w, 2), fillExtraGap=fillExtraGap(w, 2));
  echo(flush=1, fillWalls=fillWalls(w, 1), fillExtraW=fillExtraW(w, 1), fillExtraGap=fillExtraGap(w, 1));
  echo(flush=0, fillWalls=fillWalls(w, 0), fillExtraW=fillExtraW(w, 0), fillExtraGap=fillExtraGap(w, 0));
  baseColor = [0.0, 0.2, 0.4];
  gapColor = [0.4, 0.2, 0.0];
  lineColor = [0.8, 0.5, 0.0];
  cutColor = [0.5, 0.5, 0.5, 0.5];
  baseH = -0.25;
  gapH = 0.1;
  lineH = 0.1;
  cutH = 0.2;
  // normal, tightly packed
  translate([0,0]) {
    fillWalls = div(w-gap+fudge, fWall+gap);
    color(baseColor) extrude(baseH) rect([w, 1]);
    if (fillWalls > 0) {
      color(gapColor) extrude(gapH) rect([gap, 1]);
      for (i=[0:fillWalls-1]) translate([i*(fWall+gap)+gap, 0]) {
        color(lineColor) extrude(lineH) rect([fWall, 1]);
        color(gapColor) extrude(gapH) translate([fWall, 0]) rect([gap, 1]);
      }
    }
  }
  // spread evenly
  translate([0,1.5]) {
    fillWalls = fillWalls(w, 0);
    fillWall  = fillWall (w, 0);
    fillGap   = fillGap  (w, 0);
    fillGrid  = fillGrid (w, 0);
    color(baseColor) extrude(baseH) rect([w, 1]);
    if (fillWalls > 0) {
      color(gapColor) extrude(gapH) rect([gap/2, 1]);
      color(gapColor) extrude(gapH) translate([fillGap-gap/2, 0]) rect([gap/2, 1]);
      for (i=[0:fillWalls-1]) translate([i*fillGrid+fillGap, 0]) {
        color(lineColor) extrude(lineH) rect([fWall/2, 1]);
        color(lineColor) extrude(lineH) translate([fillWall-fWall/2, 0]) rect([fWall/2, 1]);
        color(gapColor) extrude(gapH) translate([fillWall, 0]) rect([gap/2, 1]);
        color(gapColor) extrude(gapH) translate([fillGrid-gap/2, 0]) rect([gap/2, 1]);
      }
      for (i=[0:fillWalls-1]) translate([i*fillGrid+fillGap, 0])
        color(cutColor) extrude(cutH) translate([fillWall, 0]) rect([fillGap, 1]);
    }
    color(cutColor) extrude(cutH) rect([fillGap, 1]);
  }
  // flush to end
  translate([0,3]) {
    fillWalls = fillWalls(w, 1);
    fillWall  = fillWall (w, 1);
    fillGap   = fillGap  (w, 1);
    fillGrid  = fillGrid (w, 1);
    color(baseColor) extrude(baseH) rect([w, 1]);
    if (fillWalls > 0) {
      for (i=[0:fillWalls-1]) translate([i*fillGrid, 0]) {
        color(lineColor) extrude(lineH) translate([fillGap, 0]) rect([fWall/2, 1]);
        color(lineColor) extrude(lineH) translate([fillGrid-fWall/2, 0]) rect([fWall/2, 1]);
        color(gapColor) extrude(gapH) rect([gap/2, 1]);
        color(gapColor) extrude(gapH) translate([fillGap-gap/2, 0]) rect([gap/2, 1]);
      }
      for (i=[0:fillWalls-1]) translate([i*fillGrid, 0])
        color(cutColor) extrude(cutH) rect([fillGap, 1]);
    }
    else color(cutColor) extrude(cutH) rect([w, 1]);
  }
  // flush to start
  translate([0,4.5]) {
    fillWalls = fillWalls(w, 1);
    fillWall  = fillWall (w, 1);
    fillGap   = fillGap  (w, 1);
    fillGrid  = fillGrid (w, 1);
    color(baseColor) extrude(baseH) rect([w, 1]);
    if (fillWalls > 0) {
      for (i=[0:fillWalls-1]) translate([i*fillGrid, 0]) {
        color(lineColor) extrude(lineH) rect([fWall/2, 1]);
        color(lineColor) extrude(lineH) translate([fillWall-fWall/2, 0]) rect([fWall/2, 1]);
        color(gapColor) extrude(gapH) translate([fillWall, 0]) rect([gap/2, 1]);
        color(gapColor) extrude(gapH) translate([fillGrid-gap/2, 0]) rect([gap/2, 1]);
      }
      for (i=[0:fillWalls-1]) translate([i*fillGrid, 0])
        color(cutColor) extrude(cutH) translate([fillWall, 0]) rect([fillGap, 1]);
    }
    else color(cutColor) extrude(cutH) rect([w, 1]);
  }
  // flush to start and end
  translate([0,6]) {
    fillWalls = fillWalls(w, 2);
    fillWall  = fillWall (w, 2);
    fillGap   = fillGap  (w, 2);
    fillGrid  = fillGrid (w, 2);
    color(baseColor) extrude(baseH) rect([w, 1]);
    if (fillWalls > 0) {
      for (i=[0:fillWalls-1]) translate([i*fillGrid-fillGap, 0]) {
        if (i!=0) color(gapColor) extrude(gapH) rect([gap/2, 1]);
        if (i!=0) color(gapColor) extrude(gapH) translate([fillGap-gap/2, 0]) rect([gap/2, 1]);
        color(lineColor) extrude(lineH) translate([fillGap, 0]) rect([fWall/2, 1]);
        color(lineColor) extrude(lineH) translate([fillGrid-fWall/2, 0]) rect([fWall/2, 1]);
      }
      for (i=[0:fillWalls-1]) translate([i*fillGrid-fillGap, 0])
        if (i!=0) color(cutColor) extrude(cutH) rect([fillGap, 1]);
    }
    else color(cutColor) extrude(cutH) rect([w, 1]);
  }
  echo();
}

// translate([ 0,32,0]) demoFill(fWall*1-gap*1);
// translate([ 0,24,0]) demoFill(fWall*1+gap*0);
// translate([ 0,16,0]) demoFill(fWall*1+gap*1);
// translate([ 0, 8,0]) demoFill(fWall*1+gap*2);
// translate([ 0, 0,0]) demoFill(fWall*1+gap*3);

// translate([ 3,32,0]) demoFill(fWall*2+gap*0);
// translate([ 3,24,0]) demoFill(fWall*2+gap*1);
// translate([ 3,16,0]) demoFill(fWall*2+gap*2);
// translate([ 3, 8,0]) demoFill(fWall*2+gap*3);
// translate([ 3, 0,0]) demoFill(fWall*2+gap*4);

// translate([ 7,32,0]) demoFill(fWall*3+gap*1);
// translate([ 7,24,0]) demoFill(fWall*3+gap*2);
// translate([ 7,16,0]) demoFill(fWall*3+gap*3);
// translate([ 7, 8,0]) demoFill(fWall*3+gap*4);
// translate([ 7, 0,0]) demoFill(fWall*3+gap*5);

// translate([12,32,0]) demoFill(fWall*4+gap*2);
// translate([12,24,0]) demoFill(fWall*4+gap*3);
// translate([12,16,0]) demoFill(fWall*4+gap*4);
// translate([12, 8,0]) demoFill(fWall*4+gap*5);
// translate([12, 0,0]) demoFill(fWall*4+gap*6);



module demoSliceX(r, translate
, flushT=false, flushB=false, flushL=false, flushR=false
, centerX=false, centerY=false
, cutT=false, cutB=false, cutMid=false, cutAlt=false
) difference() {
    // translate([centerX?0:-fudge*sign(r.x), centerY?0:-fudge*sign(r.y)]) rect(r+[fudge2*sign(r.x),fudge2*sign(r.y)], [centerX?0:1,centerY?0:1]);
    rect(r, [centerX?0:1,centerY?0:1]);
    sliceX(r, translate, flushT, flushB, flushL, flushR, centerX, centerY, cutT, cutB, cutMid, cutAlt) children();
  }

module demoSliceY(r, translate
, flushT=false, flushB=false, flushL=false, flushR=false
, centerX=false, centerY=false
, cutL=false, cutR=false, cutMid=false, cutAlt=false
) difference() {
    // translate([centerX?0:-fudge*sign(r.x), centerY?0:-fudge*sign(r.y)]) rect(r+[fudge2*sign(r.x),fudge2*sign(r.y)], [centerX?0:1,centerY?0:1]);
    rect(r, [centerX?0:1,centerY?0:1]);
    sliceY(r, translate, flushT, flushB, flushL, flushR, centerX, centerY, cutL, cutR, cutMid, cutAlt) children();
  }

translate([0, 0, -1]) {
  // demoSliceX([-6, 7], [0,0]
  // , flushT=false, flushB=false, flushL=true, flushR=false
  // , centerX=false, centerY=false
  // , cutT=false, cutB=false, cutMid=false, cutAlt=1
  // ) translate([-2.25, 2]) circle(4);
  // demoSliceY([-6, -7], [0,0]
  // , flushT=true, flushB=false, flushL=false, flushR=false
  // , centerX=false, centerY=true
  // , cutL=false, cutR=false, cutMid=false, cutAlt=1
  // );
}
Customizer parameters (derived from the source; name, type, default, range or options):
lineW: number, default 0.6
layerH0: number, default 0.45
layerHN: number, default 0.3
gap: number, default 0.03
fudge: number, default 0.001
fudge2: number, default 0.002
bSlopXY: number, default 0.4
dSlopXY: number, default 0.6
fSlopXY: number, default 0.4
sIL: number, default 0
bins: vector, default [2, 4]
hook: number, default 2.5
